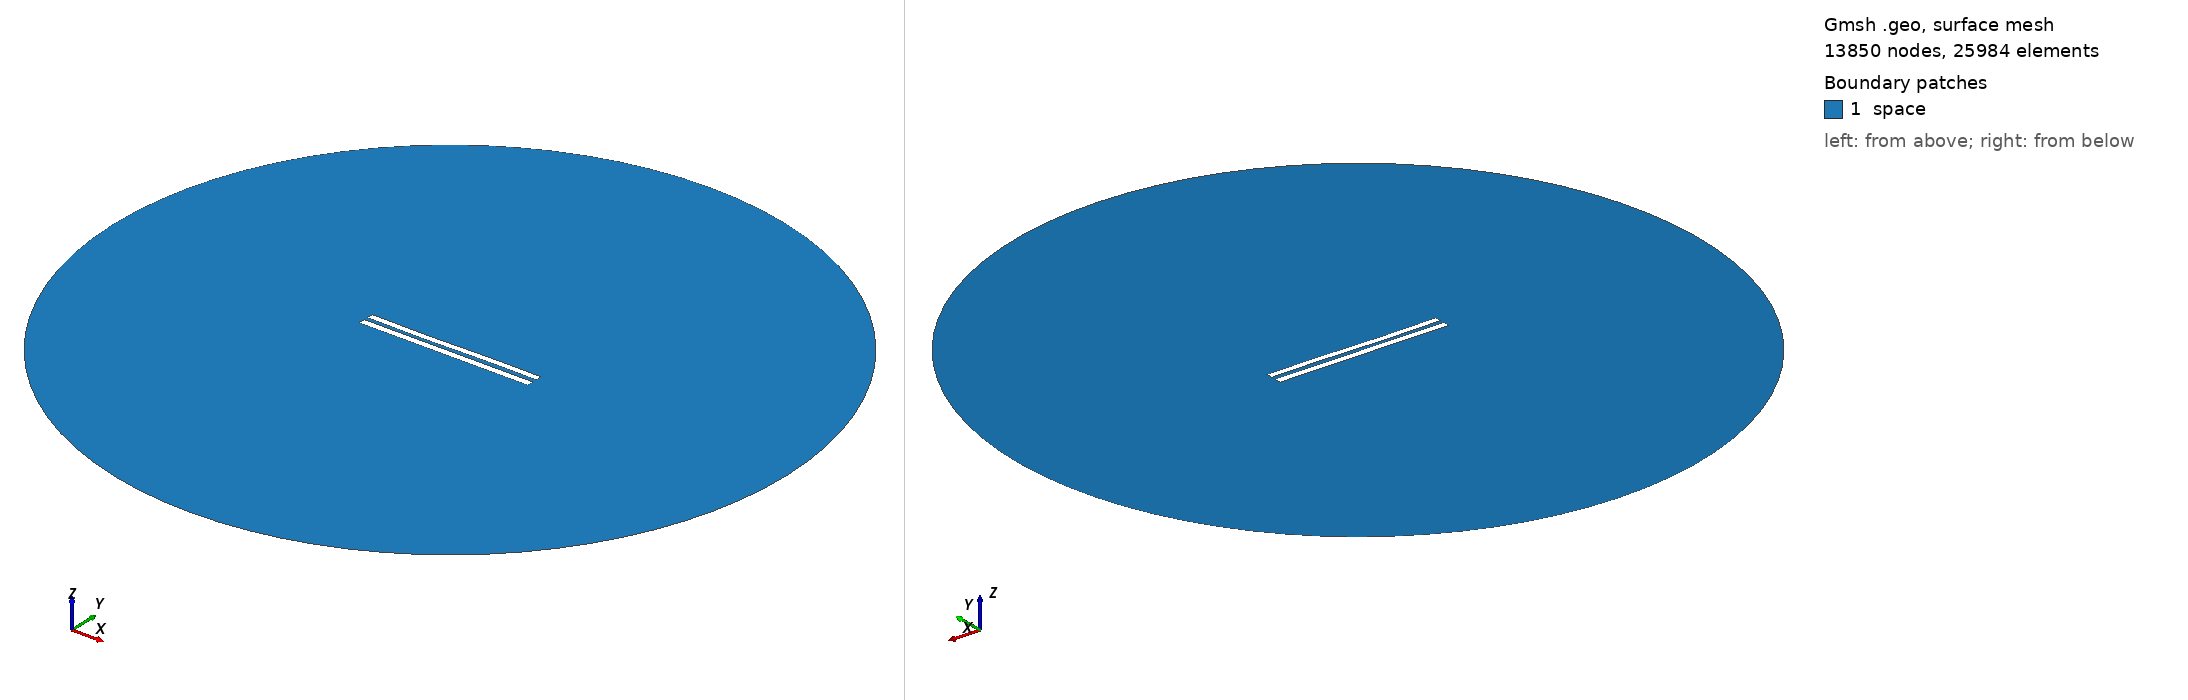

Gmsh geometry script, surface-meshed: 13850 nodes, 25984 surface elements. Boundary patches (legend numbers): 1 space. Left view from above one corner, right view from below the opposite corner. Legend entries are the model's physical surfaces. The drawing asked Gmsh for element sizes between 1% and 20% of the model's largest extent; the script's own settings can give other sizes.

=== 6153.geo (drawn) ===
//---------------------------------------
// Geometry kernel
//---------------------------------------

SetFactory("OpenCASCADE");



//---------------------------------------
// Parameters of the geometry
//---------------------------------------

// Overetch of the upper plate
overetch = 0.125;

// Distance between the plates
distance = 2.5;

// Discretization over the x axis (for the deformation)
nx = 50; 

// Length of the plate
L = 100 - overetch; 

// Number of modes
n = 4; 

// 1st mode coefficient
coeff(1) = 0.15;
beta(1) = 0.596864 * 3.1415926535 / L;

// 2nd mode coefficient
coeff(2) = -0.075;
beta(2) = 1.49418 * 3.1415926535 / L;

// 3rd mode coefficient
coeff(3) = -0.15;
beta(3) = 2.50025 * 3.1415926535 / L;

// 4th mode coefficient
coeff(4) = 0.0;
beta(4) = 3.49999 * 3.1415926535 / L;



//---------------------------------------
// Upper plate (deformed rectangle)
//---------------------------------------

// Coordiantes of the upper plate
xmin = -50;
xmax = 50 - overetch;

// Height of the upper plate
yheight = 4 - 2 * overetch;

// Indexes of the points
UpperID[] = {};
LowerID[] = {};
LeftID[] = {};
RightID[] = {};

// Point index
p = 1;

// Horizontal edges
For i In {1:nx}
    x = xmin + (i-1)*(xmax - xmin)/(nx-1);

    y_bottom = distance / 2 + overetch;
    For j In {1:n}
        C = (Cosh(beta(j)*L) + Cos(beta(j)*L)) / (Sinh(beta(j)*L) + Sin(beta(j)*L));
        y_bottom  = y_bottom + coeff(j) * (Cosh(beta(j)*(x+50)) - Cos(beta(j)*(x+50)) - C * (Sinh(beta(j)*(x+50)) - Sin(beta(j)*(x+50))));
    EndFor

    y_top = y_bottom + yheight;

    Point(p) = {x, y_top, 0, 1.0};
    UpperID[i] = p;
    p = p + 1;

    Point(p) = {x, y_bottom, 0, 1.0};
    LowerID[i] = p;
    p = p + 1;
EndFor

// Create point lists
UpperPts[] = {}; LowerPts[] = {};
For i In {1:nx}
  UpperPts[] += {UpperID[i]};
  LowerPts[] += {LowerID[i]};
EndFor

// Build splines
Spline(1) = {UpperPts[]};
Spline(2) = {LowerPts[]};
Line(3) = {LowerPts[nx-1], UpperPts[nx-1]};
Line(4) = {LowerPts[0], UpperPts[0]};

// Build the plane surface
Curve Loop(1) = {2, 3, -1, -4};
Plane Surface(1) = {1};



//---------------------------------------
// Lower plate (rectangle)
//---------------------------------------

// Vertices
Point(1001) = {-50, -1, 0, 1.0};
Point(1002) = { 50, -1, 0, 1.0};
Point(1003) = { 50,  -5, 0, 1.0};
Point(1004) = {-50,  -5, 0, 1.0};

// Edges
Line(5) = {1001, 1002};
Line(6) = {1002, 1003};
Line(7) = {1003, 1004};
Line(8) = {1004, 1001};

// Plane surface
Line Loop(2) = {5, 6, 7, 8};
Plane Surface(2) = {2}; 



//---------------------------------------
// Outer (fictious) boundary
//---------------------------------------

// Points
Point(1005) = {0, 0, 0};       // Center
Point(1006) = {200, 0, 0};     // Start point
Point(1007) = {0, 200, 0};     // 90 degrees
Point(1008) = {-200, 0, 0};    // 180 degrees
Point(1009) = {0, -200, 0};    // 270 degrees

// Circle arcs (each needs start, center, end)
Circle(9) = {1006, 1005, 1007};
Circle(10) = {1007, 1005, 1008};
Circle(11) = {1008, 1005, 1009};
Circle(12) = {1009, 1005, 1006};

// Plane surface for the entire domain
Curve Loop(3) = {9, 10, 11, 12};
Surface(3) = {3};

// Subtract the plates from the whole domain to obtain the actual domain where we want to solve the equations
BooleanDifference{ Surface{3}; Delete; }{ Surface{1}; Surface{2}; Delete; }




//---------------------------------------
// Transfinite Lines/Curves
//---------------------------------------

// Set the number of points on the boundaries
r = 7;

// Plates
Transfinite Curve {1, 2} = 50*r Using Progression 1;
Transfinite Curve {3, 4} = 2*r Using Progression 1;
Transfinite Line {5, 7} = 50*r Using Progression 1;
Transfinite Line {6, 8} = 2*r Using Progression 1;

// Outer boundary
Transfinite Line {9, 10, 11, 12} = 20 Using Progression 1;



//---------------------------------------
// Physical groups
//---------------------------------------                

// Physical curves (boundaries)
Physical Line("force_segment", 10) = {2};
Physical Line("upper_plate", 11) = {1, 3, 4};
Physical Line("lower_plate", 12) = {5, 6, 7, 8};
Physical Line("boundary", 20) = {9, 10, 11, 12};

// Physical Surfaces
Physical Surface("space", 30) = {3};



//---------------------------------------
// 6. Generate the Mesh
//---------------------------------------

// 2D mesh generation
Mesh 2;
